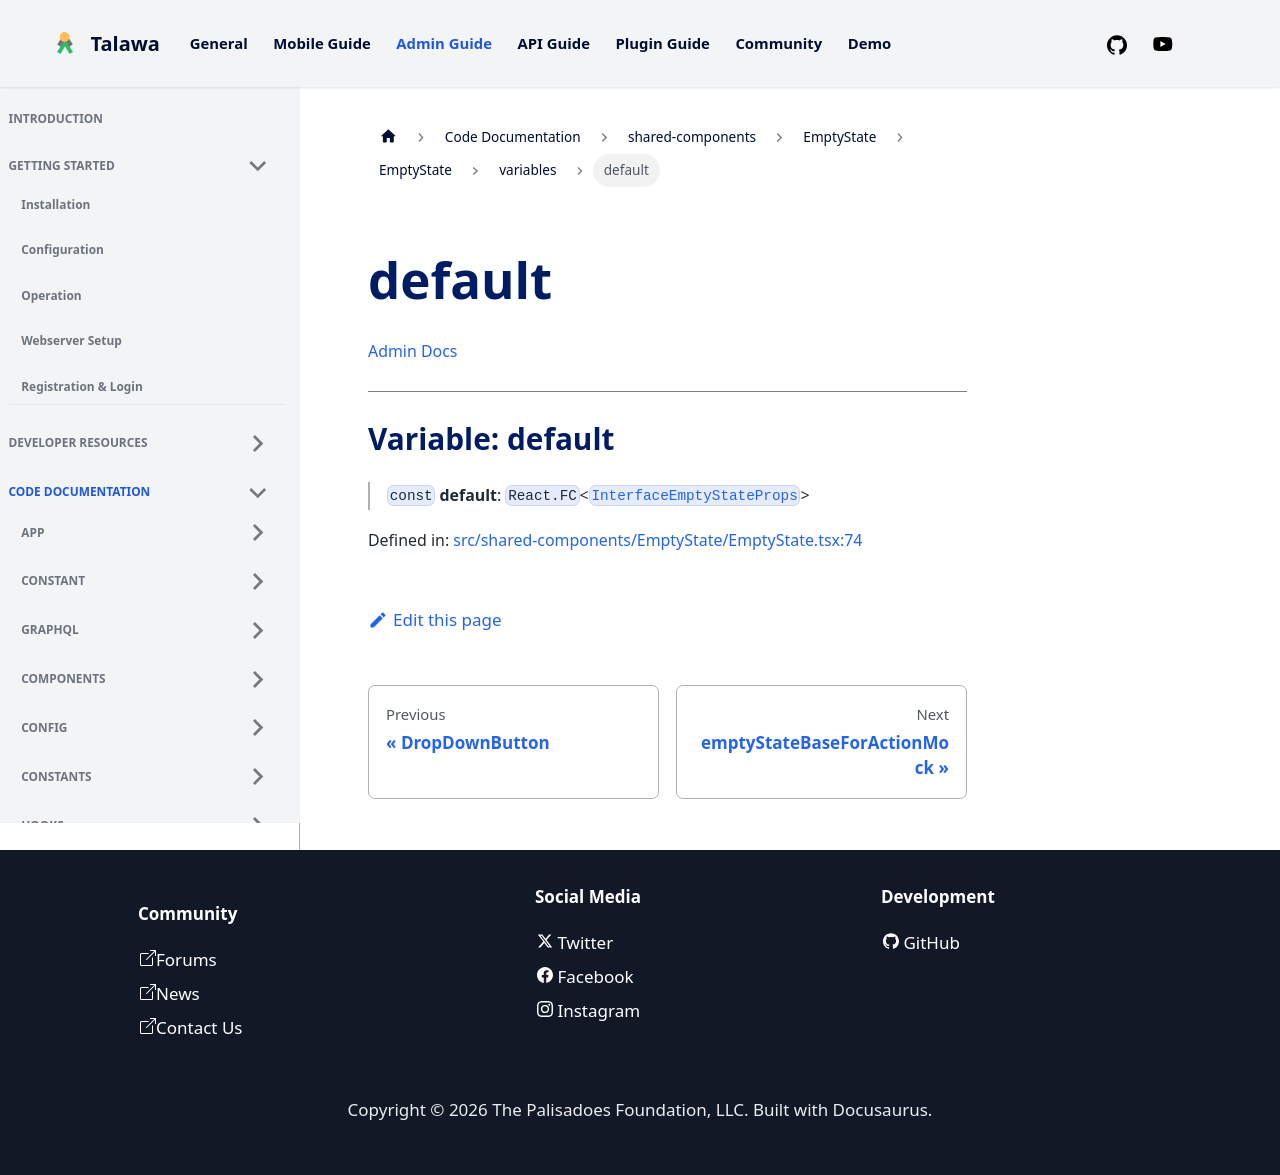

repository: PalisadoesFoundation/talawa-admin · page: docs/auto-docs/shared-components/EmptyState/EmptyState/variables/default/index.html · generator: docusaurus

[Admin Docs](/)

***

# Variable: default

> `const` **default**: `React.FC`\<[`InterfaceEmptyStateProps`](../../../../types/shared-components/EmptyState/interface/interfaces/InterfaceEmptyStateProps.md)\>

Defined in: [src/shared-components/EmptyState/EmptyState.tsx:73](https://github.com/PalisadoesFoundation/talawa-admin/blob/main/src/shared-components/EmptyState/EmptyState.tsx#L73)
